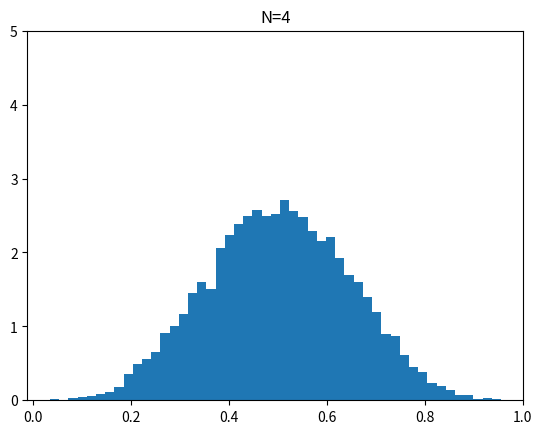

The matplotlib source for this figure:
import matplotlib.pyplot as plt
import numpy as np

def sample_avg(size, num_sampling):
    x_means = []
    for _ in range(num_sampling):
        xs = []
        for i in range(size):
            x = np.random.rand()
            xs.append(x)
        mean = np.mean(xs)
        x_means.append(mean)
    
    plt.hist(x_means, bins='auto', density=True)
    # if density is True, return probability density
    plt.ylim(0, 5)
    plt.title(f'N={size}')
    plt.show()

if __name__ == "__main__":
    # sample_avg(1, 10000)
    # sample_avg(10, 10000)
    sample_avg(4, 10000)